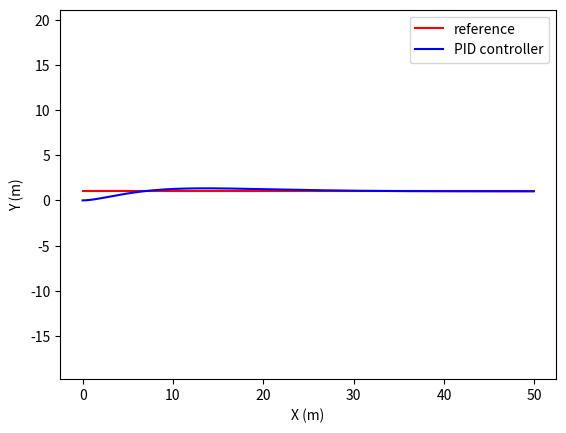

Generate this figure with matplotlib:
import numpy as np
import matplotlib.pyplot as plt

# paramters
dt = 0.1
L = 3.0


class LateralPlant(object):
    def __init__(self, x=0.0, y=0.0, yaw=0.0, v=0.0):
        self.x = x
        self.y = y
        self.yaw = yaw
        self.v = v

        self.max_steering = np.radians(30)

    def update(self, steer, a=0):
        steer += np.radians(3)
        steer = np.clip(steer, -self.max_steering, self.max_steering)
        self.x += self.v * np.cos(self.yaw) * dt
        self.y += self.v * np.sin(self.yaw) * dt
        self.yaw += self.v / L * np.tan(steer) * dt
        self.yaw = self.yaw % (2.0 * np.pi)
        self.v += a * dt


if __name__ == "__main__":
    plant = LateralPlant(x=0.0, y=0.0, yaw=0.0, v=1.0)
    target_y = 1.0
    kp = 0.4
    kd = 2.0
    ki = 0.003

    ys = []
    ts = []
    prev_error = plant.y - target_y
    int_error = 0.0
    for step in range(500):
        # plt.clf()
        t = step * dt
        error = plant.y - target_y

        diff_error = error - prev_error
        prev_error = error
        int_error += error

        steer = - kp * error - kd * diff_error/dt - ki * int_error
        plant.update(steer)

        ys.append(plant.y)
        ts.append(t)

    plt.figure()
    plt.plot([0, ts[-1]], [target_y, target_y], 'r-', label="reference")
    plt.plot(ts, ys, 'b-', label="PID controller")
    plt.xlabel('X (m)')
    plt.ylabel('Y (m)')
    plt.legend(loc="best")
    plt.axis("equal")

    plt.show()

